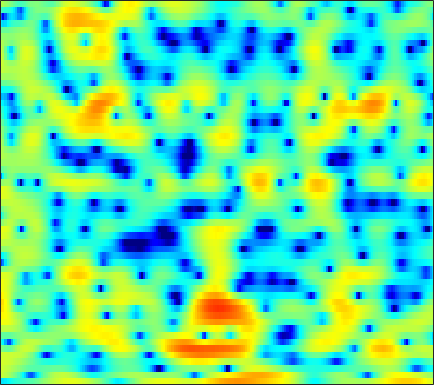

The data file committed next to this chart (first rows):
-6.4081, -6.3682, -6.0221, -5.4782, -5.0388, -4.5139, -4.0632, -3.7658, -3.4229, -3.1432, -2.9033, -2.7173, -2.4586, -2.189, -1.9534, -1.6014, -1.1901, -0.85262, -0.3576, 0.15617, 0.67201, 1.0614, 1.5636, 2.0276
2.945, 2.659, 2.234, 1.736, 1.303, 0.6313, -0.1818, -0.9047, -2.054, -3.479, -5.264, -6.902, -9.504, -12.03, -12.57, -10.64, -7.875, -6.048, -4.037, -2.428, -1.139, -0.3361, 0.5554, 1.27
3.268, 3.079, 2.791, 2.462, 2.19, 1.786, 1.347, 1, 0.5182, 0.03247, -0.444, -0.7801, -1.178, -1.499, -1.679, -1.836, -1.903, -1.898, -1.834, -1.722, -1.584, -1.478, -1.344, -1.223
3.477, 3.392, 3.248, 3.068, 2.908, 2.658, 2.369, 2.128, 1.774, 1.377, 0.941, 0.5887, 0.08667, -0.451, -0.8722, -1.458, -2.06, -2.506, -3.071, -3.567, -3.947, -4.142, -4.267, -4.253
3.239, 3.218, 3.178, 3.132, 3.094, 3.038, 2.969, 2.898, 2.76, 2.544, 2.23, 1.917, 1.361, 0.6303, -0.06731, -1.239, -2.749, -4.174, -6.604, -9.921, -14.37, -17.01, -14.5, -10.75
0.1659, -0.3116, -0.9111, -1.214, -1.112, -0.5413, 0.3317, 1.024, 1.865, 2.52, 2.944, 3.099, 3.09, 2.86, 2.538, 1.912, 1.069, 0.3052, -0.8351, -1.972, -2.892, -3.3, -3.417, -3.188
-4.126, -5.652, -8.771, -13, -13.38, -8.791, -4.931, -2.872, -0.8791, 0.5018, 1.456, 1.952, 2.371, 2.577, 2.611, 2.541, 2.378, 2.208, 1.949, 1.675, 1.416, 1.238, 1.012, 0.7658
-1.289, -1.327, -1.419, -1.448, -1.369, -1.112, -0.7235, -0.4105, -0.03448, 0.2443, 0.3992, 0.4426, 0.415, 0.3164, 0.2158, 0.09573, 0.0237, 0.003864, 0.04289, 0.1408, 0.2638, 0.3582, 0.4789, 0.5607
2.353, 2.457, 2.499, 2.449, 2.357, 2.171, 1.891, 1.617, 1.128, 0.4857, -0.3375, -1.09, -2.262, -3.602, -4.61, -5.681, -6.027, -5.689, -4.738, -3.643, -2.632, -1.988, -1.276, -0.7313
4.73, 4.717, 4.583, 4.323, 4.051, 3.585, 2.986, 2.453, 1.611, 0.5784, -0.7212, -1.937, -3.959, -6.649, -9.333, -14.04, -15.63, -12.52, -8.748, -6.278, -4.667, -3.852, -3.171, -2.817
5.595, 5.398, 4.99, 4.431, 3.927, 3.172, 2.355, 1.739, 0.9257, 0.1501, -0.6041, -1.16, -1.9, -2.606, -3.083, -3.567, -3.775, -3.773, -3.628, -3.468, -3.423, -3.509, -3.895, -4.606
6.519, 6.028, 5.129, 3.932, 2.834, 1.137, -0.7202, -2.046, -3.281, -3.503, -2.94, -2.344, -1.617, -1.072, -0.7776, -0.5138, -0.4224, -0.4293, -0.5745, -0.8849, -1.385, -1.901, -2.831, -4.04
7.046, 6.385, 5.205, 3.618, 2.099, -0.503, -4.113, -7.803, -12.77, -9.729, -5.717, -3.688, -1.841, -0.6166, 0.01186, 0.5599, 0.8328, 0.8838, 0.7462, 0.3938, -0.2201, -0.8624, -1.981, -3.518
5.847, 5.328, 4.46, 3.408, 2.514, 1.237, -0.02235, -0.8502, -1.67, -2.025, -1.993, -1.817, -1.494, -1.121, -0.8689, -0.6038, -0.4424, -0.4043, -0.4754, -0.6918, -1.075, -1.477, -2.154, -3.042
4.914, 4.587, 4.006, 3.276, 2.643, 1.705, 0.7163, -0.03467, -1.004, -1.873, -2.547, -2.888, -3.098, -3.061, -2.923, -2.689, -2.429, -2.274, -2.118, -2.064, -2.04, -2.051, -2.073, -2.053
4.675, 4.513, 4.124, 3.526, 2.936, 1.938, 0.6605, -0.51, -2.395, -4.737, -7.35, -8.977, -9.383, -7.972, -6.698, -5.316, -4.426, -4.058, -3.865, -3.876, -3.919, -3.834, -3.456, -2.73
3.859, 3.862, 3.737, 3.436, 3.077, 2.364, 1.318, 0.2696, -1.562, -4.027, -7.167, -9.328, -9.64, -7.559, -6.048, -4.714, -4.21, -4.33, -5.219, -7.074, -10.37, -13.79, -13.62, -8.259
-0.1225, 0.05682, 0.4758, 0.9569, 1.249, 1.483, 1.485, 1.322, 0.9356, 0.4154, -0.1396, -0.4765, -0.7678, -0.9267, -1.002, -1.18, -1.559, -2.022, -2.95, -4.188, -5.528, -6.192, -6.061, -4.68
-13.12, -10.62, -6.197, -3.153, -1.563, -0.06018, 0.9322, 1.424, 1.818, 2.005, 2.052, 2.004, 1.874, 1.685, 1.49, 1.161, 0.7495, 0.3827, -0.1612, -0.7287, -1.245, -1.558, -1.781, -1.798
-5.691, -5.2, -3.655, -1.94, -0.8055, 0.4101, 1.315, 1.827, 2.312, 2.614, 2.774, 2.806, 2.751, 2.599, 2.417, 2.094, 1.676, 1.289, 0.7023, 0.01802, -0.7572, -1.398, -2.298, -3.258
0.4315, 0.4609, 0.6573, 0.9746, 1.241, 1.592, 1.892, 2.074, 2.267, 2.39, 2.444, 2.454, 2.405, 2.271, 2.114, 1.811, 1.382, 0.9723, 0.29, -0.5672, -1.62, -2.58, -4.16, -6.179
2.663, 2.574, 2.447, 2.299, 2.166, 1.958, 1.734, 1.558, 1.358, 1.236, 1.194, 1.223, 1.293, 1.347, 1.346, 1.232, 0.9577, 0.6433, 0.03638, -0.776, -1.79, -2.691, -4.102, -5.704
3.998, 3.843, 3.533, 3.075, 2.61, 1.8, 0.783, -0.07666, -1.211, -1.942, -1.903, -1.428, -0.5169, 0.3633, 0.8709, 1.274, 1.365, 1.223, 0.7698, 0.04118, -0.9518, -1.809, -3.043, -4.308
4.162, 4.162, 4.025, 3.634, 3.108, 1.977, 0.1418, -1.91, -6.43, -17.96, -12.85, -6.343, -2.076, 0.3196, 1.427, 2.3, 2.615, 2.528, 2.053, 1.167, -0.1385, -1.396, -3.447, -5.879
-0.08059, 0.8589, 1.822, 2.352, 2.46, 2.226, 1.597, 0.9433, 0.0004669, -0.6291, -0.4965, 0.03371, 1.001, 1.886, 2.365, 2.721, 2.704, 2.456, 1.804, 0.7599, -0.7068, -2.164, -4.628, -7.955
-4.926, -2.581, -0.5001, 0.8184, 1.447, 1.938, 2.157, 2.188, 2.176, 2.141, 2.157, 2.199, 2.271, 2.301, 2.279, 2.1, 1.746, 1.351, 0.6127, -0.3529, -1.509, -2.511, -3.938, -5.346
-0.912, -0.2099, 0.6705, 1.383, 1.796, 2.186, 2.416, 2.504, 2.531, 2.501, 2.404, 2.315, 2.147, 1.921, 1.697, 1.316, 0.8263, 0.3626, -0.3792, -1.275, -2.326, -3.185, -4.456, -5.739
2.256, 2.375, 2.525, 2.632, 2.674, 2.673, 2.593, 2.506, 2.333, 2.129, 1.901, 1.709, 1.43, 1.115, 0.8301, 0.4256, -0.06155, -0.4778, -1.117, -1.903, -2.921, -3.851, -5.39, -7.459
4.076, 3.937, 3.708, 3.422, 3.145, 2.701, 2.19, 1.799, 1.296, 0.8471, 0.4973, 0.2541, -0.04779, -0.3642, -0.6258, -0.9938, -1.354, -1.581, -1.862, -2.131, -2.539, -2.983, -3.851, -5.133
4.311, 4.053, 3.669, 3.143, 2.588, 1.595, 0.3067, -0.8337, -2.25, -3.155, -3.278, -3.082, -2.87, -3.053, -3.438, -4.34, -5.148, -5.293, -4.6, -3.349, -2.098, -1.402, -0.7963, -0.4868
0.5631, 0.8362, 1.25, 1.285, 0.9423, -0.1868, -2.332, -4.992, -11.48, -30.45, -11.01, -7.302, -5.121, -4.727, -5.481, -8.065, -14.22, -20.92, -10.42, -4.894, -1.775, -0.1806, 1.276, 2.245
-10.05, -5.206, -2.035, -0.5257, -0.06998, -0.1389, -0.777, -1.517, -2.543, -3.112, -2.96, -2.579, -2.127, -1.95, -2.079, -2.401, -2.643, -2.527, -1.876, -0.8041, 0.329, 1.048, 1.836, 2.373
-1.464, -1.107, -0.434, 0.1785, 0.4799, 0.6859, 0.6979, 0.645, 0.5233, 0.4263, 0.3856, 0.3942, 0.4142, 0.4221, 0.414, 0.3723, 0.3467, 0.3556, 0.4372, 0.5174, 0.6011, 0.6023, 0.5429, 0.3403
1.339, 1.224, 1.163, 1.165, 1.195, 1.246, 1.281, 1.319, 1.351, 1.391, 1.419, 1.426, 1.428, 1.384, 1.333, 1.201, 1.018, 0.8312, 0.5361, 0.1521, -0.3381, -0.774, -1.495, -2.384
2.162, 1.881, 1.557, 1.304, 1.188, 1.126, 1.18, 1.26, 1.433, 1.623, 1.804, 1.909, 1.988, 1.982, 1.902, 1.714, 1.399, 1.079, 0.5072, -0.188, -1.059, -1.816, -3.012, -4.425
2.239, 1.613, 0.7847, 0.09463, -0.259, -0.403, -0.1554, 0.2122, 0.8342, 1.467, 2.026, 2.37, 2.681, 2.829, 2.813, 2.63, 2.243, 1.818, 1.07, 0.1078, -1.058, -2.057, -3.501, -5.054
1.925, 0.5516, -1.715, -4.41, -6.283, -6.738, -4.702, -2.815, -0.6853, 0.9676, 2.202, 2.898, 3.561, 3.93, 4.037, 3.915, 3.517, 3.024, 2.11, 0.8188, -0.7989, -2.259, -4.434, -6.555
1.594, -0.007844, -2.739, -6.318, -9.298, -10.14, -6.701, -4.246, -1.665, 0.2601, 1.732, 2.564, 3.403, 3.927, 4.129, 4.145, 3.857, 3.43, 2.525, 1.202, -0.6615, -2.584, -6.19, -12.46
0.8024, -0.2883, -1.802, -3.186, -3.947, -4.387, -4.186, -3.585, -2.552, -1.347, -0.2021, 0.581, 1.442, 2.085, 2.382, 2.596, 2.558, 2.361, 1.887, 1.204, 0.2335, -0.6041, -1.814, -2.851
-0.7278, -1.801, -3.347, -5.012, -6.182, -7.411, -7.895, -7.466, -6.231, -4.581, -3.036, -2.002, -0.9062, -0.09877, 0.3113, 0.6629, 0.8269, 0.8632, 0.8721, 0.8411, 0.781, 0.7665, 0.7607, 0.8534
-2.123, -3.326, -5.256, -7.829, -10.45, -16.14, -31.93, -19.27, -11.48, -7.505, -4.89, -3.499, -2.242, -1.539, -1.259, -1.232, -1.367, -1.42, -1.25, -0.7621, 0.04845, 0.7041, 1.526, 2.265
-2.954, -3.907, -5.366, -6.948, -8.157, -9.426, -9.648, -8.895, -7.076, -4.986, -3.197, -2.185, -1.348, -1.197, -1.581, -2.861, -5.262, -7.778, -9.48, -5.858, -2.171, -0.1576, 1.782, 3.078
-5.294, -5.85, -7.107, -8.769, -9.985, -10.42, -8.741, -6.998, -4.513, -2.417, -0.7951, 0.06581, 0.7752, 0.8995, 0.5118, -0.5593, -2.328, -3.903, -4.553, -2.722, -0.253, 1.273, 2.75, 3.622
-8.521, -8.036, -8.794, -11.18, -14.34, -16.68, -10.96, -7.276, -3.83, -1.42, 0.3074, 1.228, 2.038, 2.462, 2.578, 2.46, 2.227, 2.077, 1.987, 2.136, 2.401, 2.574, 2.696, 2.563
-5.463, -5.055, -4.8, -4.783, -4.678, -4.201, -3.224, -2.297, -0.9495, 0.3152, 1.347, 1.975, 2.572, 2.923, 3.069, 3.095, 2.987, 2.861, 2.616, 2.325, 1.959, 1.628, 1.048, 0.2956
-1.177, -1.125, -0.9967, -0.8149, -0.6322, -0.2968, 0.1373, 0.5331, 1.084, 1.607, 2.058, 2.324, 2.571, 2.666, 2.619, 2.456, 2.146, 1.82, 1.303, 0.6655, -0.05957, -0.6481, -1.501, -2.427
1.439, 1.338, 1.257, 1.259, 1.301, 1.419, 1.602, 1.77, 1.996, 2.196, 2.346, 2.392, 2.358, 2.196, 1.969, 1.523, 0.9125, 0.3367, -0.5757, -1.643, -2.834, -3.773, -4.991, -6.051
2.861, 2.59, 2.273, 2.038, 1.94, 1.915, 1.999, 2.101, 2.273, 2.434, 2.519, 2.512, 2.365, 2.043, 1.691, 1.01, 0.1072, -0.7257, -2.077, -3.722, -5.696, -7.447, -10.17, -13
3.438, 2.81, 1.988, 1.287, 0.9524, 0.8546, 1.124, 1.475, 2.024, 2.511, 2.832, 2.945, 2.878, 2.553, 2.141, 1.35, 0.2703, -0.7315, -2.332, -4.27, -6.546, -8.588, -11.84, -16
3.388, 2.056, -0.1901, -2.951, -4.782, -4.845, -2.536, -0.7083, 1.219, 2.551, 3.378, 3.72, 3.836, 3.586, 3.159, 2.312, 1.102, -0.01915, -1.821, -3.874, -6.068, -7.604, -9.081, -9.493
3.013, 1.622, -0.8962, -4.364, -7.184, -7.181, -3.573, -1.27, 0.962, 2.441, 3.355, 3.717, 3.844, 3.594, 3.158, 2.239, 0.94, -0.3081, -2.422, -5.182, -8.994, -13.1, -20.07, -14.78
2.173, 1.588, 0.738, 0.01123, -0.3259, -0.3533, 0.08175, 0.5945, 1.31, 1.923, 2.326, 2.463, 2.401, 2.051, 1.607, 0.7275, -0.4305, -1.524, -3.193, -5.163, -7.32, -8.82, -9.805, -8.801
0.9567, 0.7796, 0.5596, 0.4174, 0.3898, 0.4627, 0.641, 0.8348, 1.095, 1.306, 1.411, 1.405, 1.228, 0.8251, 0.3685, -0.4272, -1.473, -2.378, -3.67, -4.869, -5.739, -5.981, -5.748, -4.846
-0.9236, -1.099, -1.136, -0.9996, -0.8101, -0.5064, -0.205, -0.01199, 0.2368, 0.4427, 0.5953, 0.6422, 0.5851, 0.3263, -0.05448, -0.8249, -1.994, -3.133, -5.125, -7.575, -9.708, -9.878, -7.76, -4.975
-6.177, -7.083, -6.644, -5.223, -4.25, -3.347, -2.86, -2.688, -2.511, -2.213, -1.727, -1.311, -0.8002, -0.49, -0.4691, -0.8403, -1.676, -2.698, -4.733, -7.83, -11.84, -12.23, -7.905, -3.851
-12.03, -16.43, -12.44, -8.56, -7.05, -6.37, -6.867, -7.889, -9.844, -10.46, -8.212, -6.082, -3.805, -2.288, -1.556, -1.058, -0.998, -1.189, -1.634, -2.088, -2.283, -2.106, -1.326, -0.128
-2.278, -3.003, -3.51, -3.759, -4.018, -4.751, -6.225, -7.975, -11.2, -12.8, -9.502, -6.809, -4.139, -2.356, -1.471, -0.6739, -0.2748, -0.144, -0.1101, -0.1479, -0.1396, -0.06076, 0.23, 0.7198
2.108, 1.679, 1.128, 0.602, 0.1641, -0.4909, -1.217, -1.767, -2.336, -2.526, -2.274, -1.853, -1.222, -0.6321, -0.291, -0.01355, 0.06978, 0.01372, -0.2129, -0.5877, -1.045, -1.374, -1.745, -1.821
